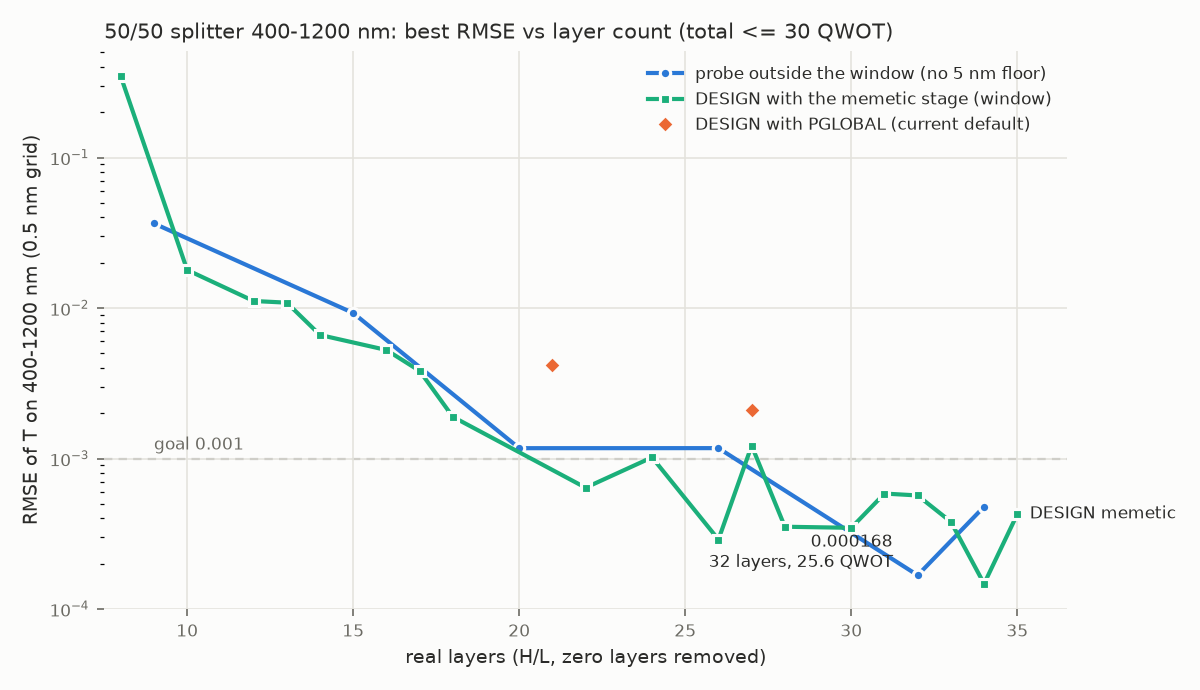

Values plotted in this chart, from the file beside it:
source, layers, best_rmse, total_qwot, label
probe, 9, 0.03651, 11.53, sweep10
probe, 15, 0.009274, 17.92, sweep15
probe, 20, 0.001172, 19.51, needleA34
probe, 26, 0.001173, 22.53, ms26
probe, 32, 0.0001676, 25.56, best_memetic34.json
probe, 34, 0.0004787, 24.68, best_ms34.json
design_memetic, 8, 0.3466, 9.57, wsweep10
design_memetic, 10, 0.01791, 12.15, wsweep11
design_memetic, 12, 0.01114, 15.31, wsweep12
design_memetic, 13, 0.01086, 15.49, wsweep13
design_memetic, 14, 0.006626, 15.67, wsweep15
design_memetic, 16, 0.005264, 17.90, wsweep16
design_memetic, 17, 0.003823, 17.76, wsweep17
design_memetic, 18, 0.001893, 20.17, wsweep20
design_memetic, 22, 0.0006401, 20.47, wsweep25
design_memetic, 24, 0.001018, 21.54, wsweep24
design_memetic, 26, 0.0002894, 26.42, wsweep29
design_memetic, 27, 0.001218, 25.04, wsweep27
design_memetic, 28, 0.0003522, 25.56, wsweep28
design_memetic, 30, 0.0003464, 25.93, wsweep30
design_memetic, 31, 0.0005852, 24.04, wsweep31
design_memetic, 32, 0.0005684, 29.65, wsweep32
design_memetic, 33, 0.0003798, 25.80, wsweep33
design_memetic, 34, 0.0001471, 26.95, win34_memetic1000_q30_champ5
design_memetic, 35, 0.0004267, 30.00, wsweep35
